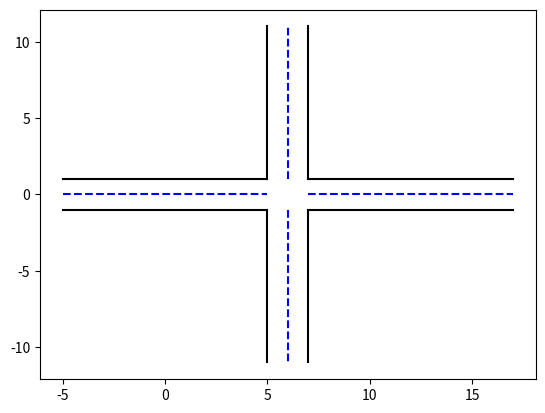

Reproduce this figure in Python.
import numpy as np
import matplotlib.pyplot as plt

width = 2

def get_straight(x0, y0, x1, y1, theta, steps=100):
    x = np.linspace(x0, x1, steps)
    y = np.linspace(y0, y1, steps)

    # horizontal road
    if theta == 0:
        y_boundary_1 = [a-(width/2) for a in y]
        y_boundary_2 = [a+(width/2) for a in y]
        return x, y, y_boundary_1, y_boundary_2
    # vertical road
    else:
        x_boundary_1 = [a-(width/2) for a in x]
        x_boundary_2 = [a+(width/2) for a in x]
        return x, y, x_boundary_1, x_boundary_2

def get_spline(x0, x1, y0, y1, theta0, theta1, steps=100):
	t = np.linspace(0, 1, steps) 

	dx0 = np.cos(theta0) 
	dy0 = np.sin(theta0)
	dx1 = np.cos(theta1) 
	dy1 = np.sin(theta1)

	t0 = 0
	t1 = 1

	Ax = np.asarray([[1, t0,   t0**2,   t0**3],  # x  @ 0
					[0, 1,  2*t0,    3*t0**2],  # x' @ 0
					[1, t1,   t1**2,   t1**3],  # x  @ 1
					[0, 1,  2*t1,    3*t1**2]]) # x' @ 1

	X = np.asarray([x0, dx0, x1, dx1]).transpose()
	bx = np.linalg.solve(Ax, X)

	Ay = np.asarray([[1, t0,   t0**2,   t0**3],  # x  @ 0
					[0, 1,  2*t0,    3*t0**2],  # x' @ 0
					[1, t1,   t1**2,   t1**3],  # x  @ 1
					[0, 1,  2*t1,    3*t1**2]]) # x' @ 1
	Y = np.asarray([y0, dy0, y1, dy1]).transpose()
	by = np.linalg.solve(Ay, Y)

	x = np.dot(np.vstack([np.ones_like(t), t, t**2, t**3]).transpose(),bx)
	y = np.dot(np.vstack([np.ones_like(t), t, t**2, t**3]).transpose(),by)

	return x, y

def register_lane(x, y,count):
    lane_center = [x, y]
    id = count
    return lane_center, id

if __name__ == '__main__':
    x1, y1, bound1_1, bound1_2 = get_straight(-5,0,5,0,0)            # horizontal road 
    x2, y2, bound2_1, bound2_2 = get_straight(6,1,6,11,np.pi/2)      # vertical road
    x3, y3, bound3_1, bound3_2 = get_straight(7,0,17,0,0)           # horizontal road
    x4, y4, bound4_1, bound4_2 = get_straight(6,-1,6,-11,-np.pi/2)    # vertical road

    # lanes
    count = 0
    lane_center1, id1 = register_lane(x1, y1, count)
    lane_center2, id2 = register_lane(x2, y2, count+1)
    lane_center3, id3 = register_lane(x3, y3, count+2)
    lane_center4, id4 = register_lane(x4, y4, count+4)

    # plotting
    plt.plot(x1, y1, 'b--', markersize=1)
    plt.plot(x1, bound1_1, 'k')
    plt.plot(x1, bound1_2, 'k')
    plt.plot(x2, y2, 'b--', markersize=1)
    plt.plot(bound2_1, y2, 'k')
    plt.plot(bound2_2, y2, 'k')
    plt.plot(x3, y3, 'b--', markersize=1)
    plt.plot(x3, bound3_1, 'k')
    plt.plot(x3, bound3_2, 'k')
    plt.plot(x4, y4, 'b--', markersize=1)
    plt.plot(bound4_1, y4, 'k')
    plt.plot(bound4_2, y4, 'k')
    # x, y = get_spline(0,3,0,3,np.pi/2,np.pi/9)
    # x1,y1 = get_spline(3,6,3,0,np.pi/9,np.pi/5)
    # plt.plot(x,y)
    # plt.plot(x1,y1)
    plt.show()